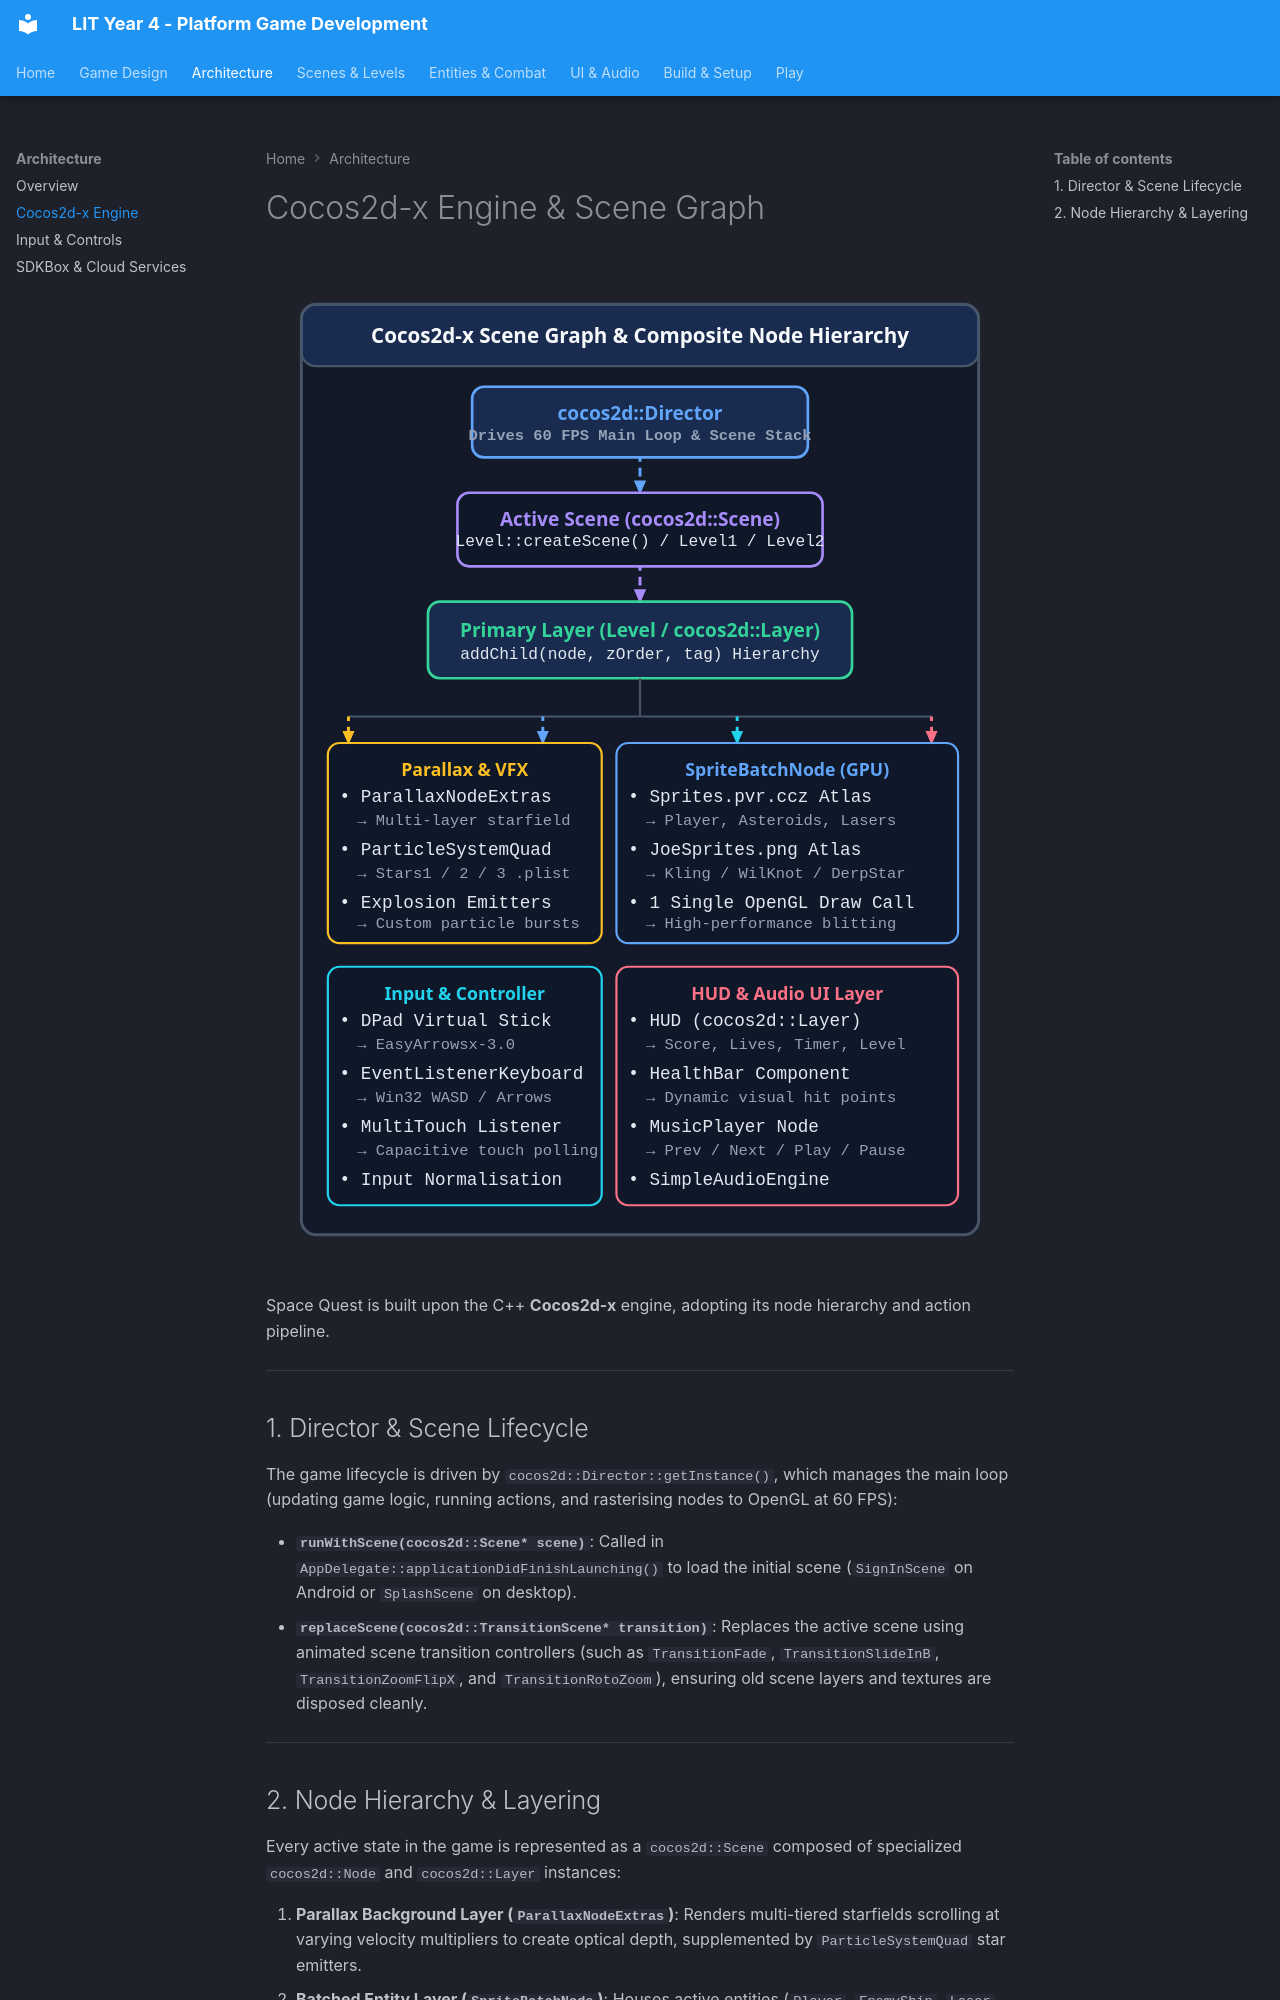

repository: joeaoregan/LIT-Yr4-PlatformGameDevelopment · page: architecture/cocos-engine/index.html · generator: mkdocs

# Cocos2d-x Engine & Scene Graph

![Cocos2d-x Scene Graph & Composite Node Hierarchy](../images/svg/scene_graph.svg)

Space Quest is built upon the C++ **Cocos2d-x** engine, adopting its node hierarchy and action pipeline.

---

## 1. Director & Scene Lifecycle

The game lifecycle is driven by `cocos2d::Director::getInstance()`, which manages the main loop (updating game logic, running actions, and rasterising nodes to OpenGL at 60 FPS):

* **`runWithScene(cocos2d::Scene* scene)`**: Called in `AppDelegate::applicationDidFinishLaunching()` to load the initial scene (`SignInScene` on Android or `SplashScene` on desktop).
* **`replaceScene(cocos2d::TransitionScene* transition)`**: Replaces the active scene using animated scene transition controllers (such as `TransitionFade`, `TransitionSlideInB`, `TransitionZoomFlipX`, and `TransitionRotoZoom`), ensuring old scene layers and textures are disposed cleanly.

---
